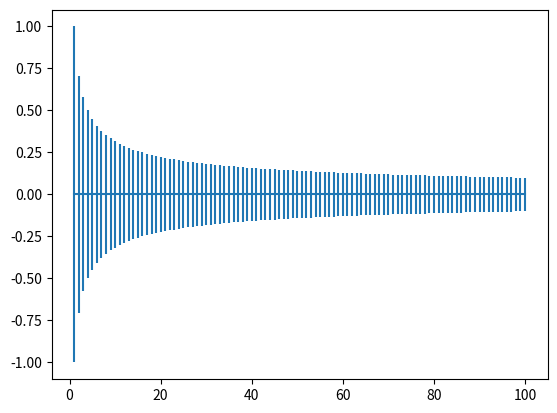

Recreate this plot in Python.
# import numpy as np
# import math


# # matrix = np.random.normal(size = (4, 4))

# # for i in range(100):
# #     matrix = np.dot(matrix, np.random.normal(size = (4, 4)))


# # print(matrix)

# n = 16


# lower, upper = -(1.0 / math.sqrt(n)), (1.0 / math.sqrt(n))
# numbers = np.random.rand(1000)

# scaled = lower + numbers * (upper - lower)

# print(lower, upper)
# print(scaled.min(), scaled.max())
# print(scaled.mean(), scaled.std())
# print(scaled)

from math import sqrt
import matplotlib.pyplot as plt
# define the number of inputs from 1 to 100
values = [i for i in range(1, 101)]
# calculate the range for each number of inputs
results = [1.0 / sqrt(n) for n in values]
# create an error bar plot centered on 0 for each number of inputs
plt.errorbar(values, [0.0 for _ in values], yerr=results)
plt.show()
